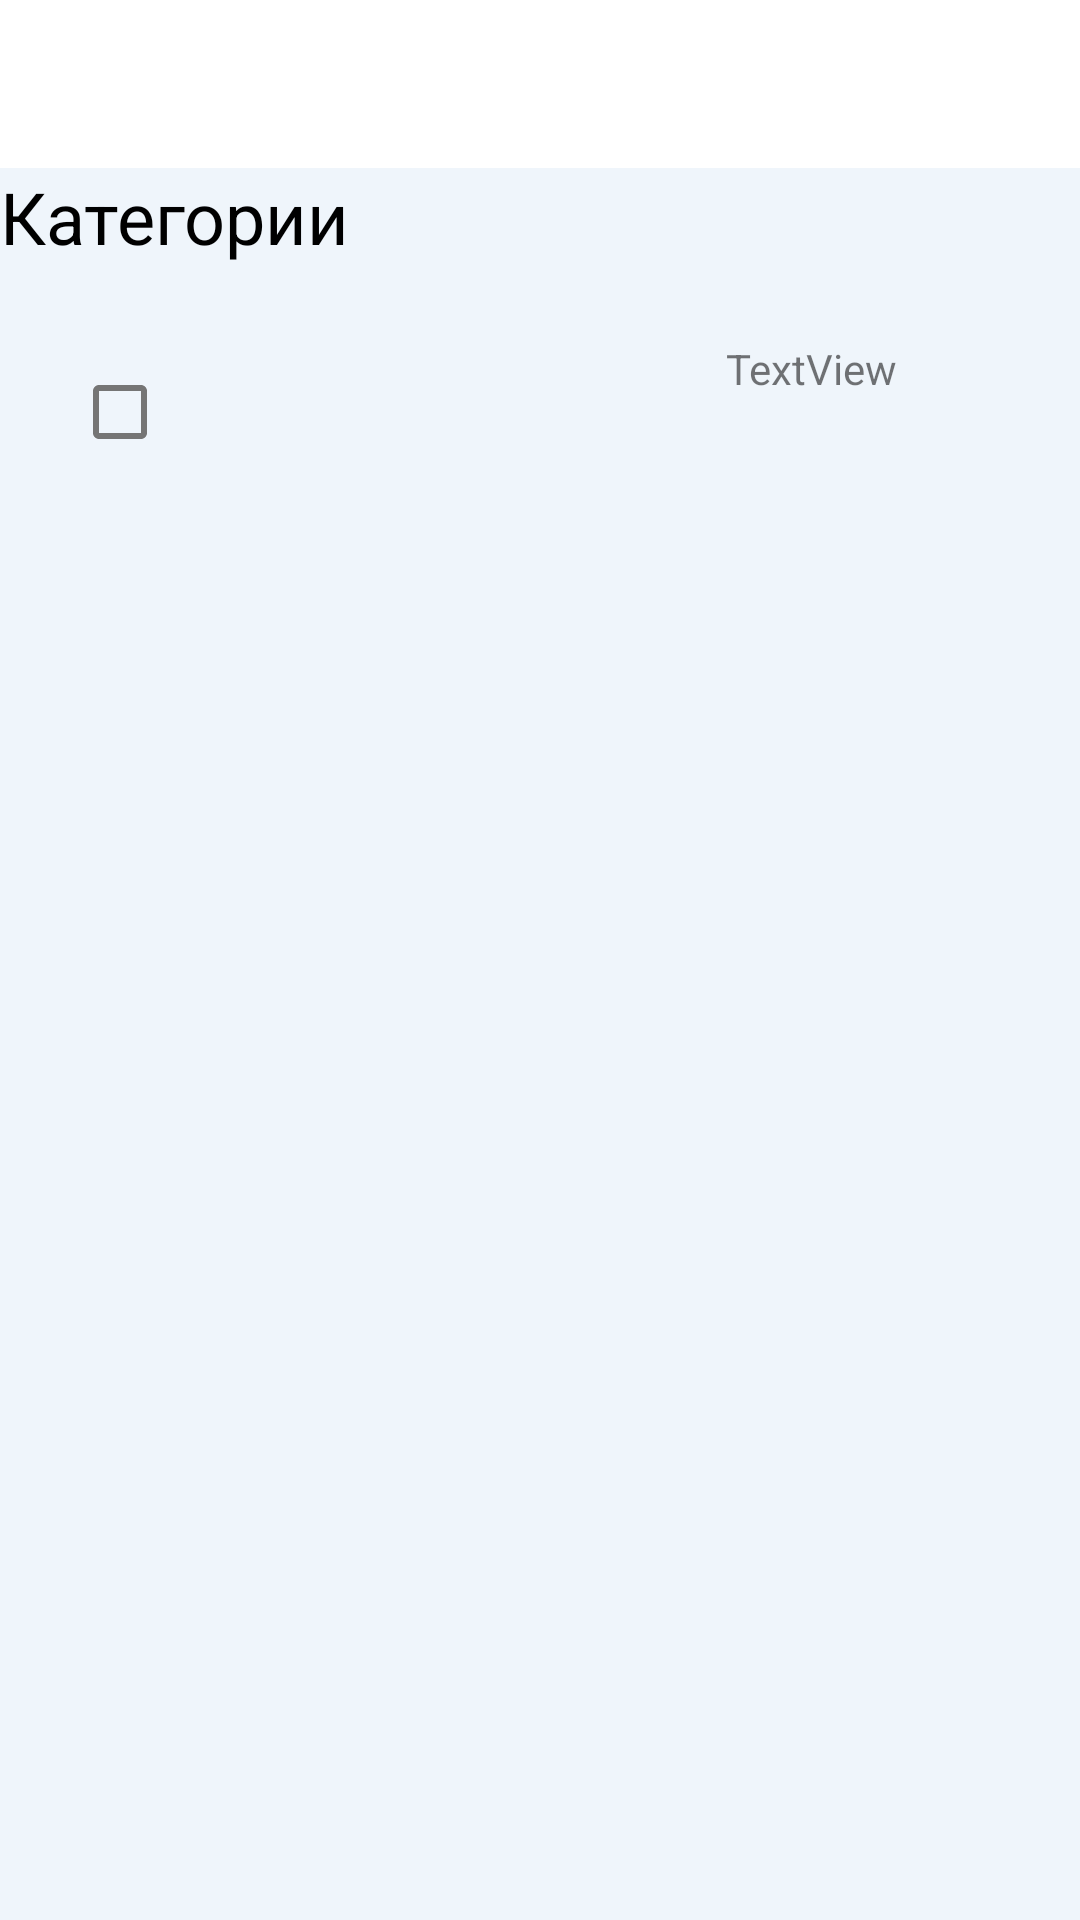

Layout XML and referenced resources for this Android screen:
<!-- AndroidManifest.xml: fallback theme Theme.MaterialComponents.DayNight.NoActionBar -->
<!-- res/layout/categories_for_product_fragment.xml -->
<?xml version="1.0" encoding="utf-8"?>
<android.support.constraint.ConstraintLayout xmlns:android="http://schemas.android.com/apk/res/android"
    xmlns:app="http://schemas.android.com/apk/res-auto"
    xmlns:tools="http://schemas.android.com/tools"
    android:layout_width="match_parent"
    android:layout_height="match_parent"
    android:background="@color/my_white">


    <android.support.v7.widget.Toolbar
        android:id="@+id/categories_for_product_toolbar"
        style="@style/Toolbar"
        android:layout_width="match_parent"
        android:layout_height="wrap_content"
        android:fontFamily="Arial"


        android:gravity="start"
        app:layout_constraintEnd_toEndOf="parent"
        app:layout_constraintStart_toStartOf="parent"
        app:layout_constraintTop_toTopOf="parent"
        app:subtitleTextColor="@color/black" />

    <TextView
        android:id="@+id/textViewCategor"
        android:layout_width="wrap_content"
        android:layout_height="wrap_content"
        android:text="@string/categories"
        android:textColor="@color/black"
        android:textSize="24sp"
        app:layout_constraintStart_toStartOf="parent"
        app:layout_constraintTop_toBottomOf="@+id/categories_for_product_toolbar" />

    <CheckBox
        android:id="@+id/filter_image_price"
        android:layout_width="0dp"
        android:layout_height="wrap_content"

        android:layout_marginStart="16sp"
        android:layout_marginTop="25sp"
        app:layout_constraintStart_toStartOf="parent"
        app:layout_constraintTop_toBottomOf="@+id/textViewCategor" />

    <TextView
        android:id="@+id/text_filters"
        android:layout_width="wrap_content"
        android:layout_height="wrap_content"

        android:text="TextView"

        android:layout_marginEnd="45sp"
        app:layout_constraintEnd_toStartOf="@+id/image_filters"
        app:layout_constraintTop_toTopOf="@+id/filter_image_price" />

    <ImageButton
        android:id="@+id/image_filters"
        android:layout_width="0dp"
        android:layout_height="wrap_content"
        android:background = "@color/my_white"

        android:layout_marginEnd="16sp"
        app:layout_constraintEnd_toEndOf="parent"
        app:layout_constraintTop_toTopOf="@+id/filter_image_price"
        app:srcCompat="@drawable/baseline_person_black_24" />


    <android.support.v7.widget.RecyclerView
        android:id="@+id/categories_for_product_list"
        android:layout_width="0dp"
        android:layout_height="0dp"
        app:layout_constraintBottom_toBottomOf="parent"
        app:layout_constraintEnd_toEndOf="parent"
        app:layout_constraintStart_toStartOf="parent"
        app:layout_constraintTop_toBottomOf="@+id/filter_image_price"
        tools:listitem="@layout/product_item">

    </android.support.v7.widget.RecyclerView>




</android.support.constraint.ConstraintLayout>
<!-- res/layout/product_item.xml (included above) -->
<?xml version="1.0" encoding="utf-8"?>
<android.support.constraint.ConstraintLayout xmlns:android="http://schemas.android.com/apk/res/android"
    xmlns:app="http://schemas.android.com/apk/res-auto"
    xmlns:tools="http://schemas.android.com/tools"
    android:background="@color/my_white"
    android:layout_width="match_parent"

    android:layout_height="wrap_content">


    <android.support.constraint.ConstraintLayout
        android:id="@+id/const2"
        android:backgroundTint="@color/white"
        android:background="@drawable/my_style_layout"
        android:layout_width="0dp"
        android:layout_height="wrap_content"
        app:layout_constraintBottom_toBottomOf="@+id/linearLayout"
        app:layout_constraintEnd_toStartOf="@id/linear2"
        app:layout_constraintHorizontal_bias="0.0"
        app:layout_constraintStart_toStartOf="parent"
        app:layout_constraintTop_toTopOf="parent"
        app:layout_constraintVertical_bias="1.0">

        <TextView
            android:id="@+id/textViewPrice"
            android:layout_width="wrap_content"
            android:layout_height="wrap_content"
            android:layout_marginTop="4dp"
            android:text="TextView"
            android:textColor="@color/blue"
            android:textSize="12dp"

            android:textStyle="bold"
            app:layout_constraintEnd_toEndOf="parent"
            app:layout_constraintHorizontal_bias="0.05"
            app:layout_constraintStart_toStartOf="parent"
            app:layout_constraintTop_toBottomOf="@+id/textViewName" />

        <ImageView
            android:id="@+id/imageViewProduct"
            android:layout_width="0dp"
            android:layout_height="wrap_content"
            android:layout_marginTop="15sp"
            app:layout_constraintEnd_toEndOf="parent"
            app:layout_constraintHorizontal_bias="0.0"
            app:layout_constraintStart_toStartOf="parent"
            app:layout_constraintTop_toTopOf="parent"

            tools:srcCompat="@tools:sample/avatars" />

        <TextView
            android:id="@+id/textViewName"
            android:layout_width="wrap_content"
            android:layout_height="wrap_content"
            android:text="TextView"
            android:textColor="@color/black"
            android:textSize="16dp"
            android:textStyle="bold"

            app:layout_constraintBottom_toBottomOf="parent"
            app:layout_constraintEnd_toEndOf="parent"
            app:layout_constraintHorizontal_bias="0.045"
            app:layout_constraintStart_toStartOf="parent"
            app:layout_constraintTop_toBottomOf="@+id/imageViewProduct"
            app:layout_constraintVertical_bias="0.05" />

        <CheckBox
            android:id="@+id/favorites_box"
            android:layout_width="wrap_content"
            android:layout_height="wrap_content"
            android:button="@drawable/favorites_products"
            android:textAppearance="?android:attr/textAppearanceLarge"
            app:layout_constraintBottom_toBottomOf="parent"
            app:layout_constraintEnd_toEndOf="parent"
            app:layout_constraintHorizontal_bias="0.96"
            app:layout_constraintStart_toEndOf="@+id/textViewName"


            app:layout_constraintTop_toBottomOf="@+id/imageViewProduct"
            app:layout_constraintVertical_bias="0.05" />

    </android.support.constraint.ConstraintLayout>

    <LinearLayout
        android:id="@+id/linearLayout"
        android:layout_width="wrap_content"
        android:layout_height="8dp"

        android:orientation="vertical"
        app:layout_constraintTop_toBottomOf="@id/const2"
        app:layout_constraintEnd_toEndOf="parent"
        app:layout_constraintStart_toStartOf="parent">

    </LinearLayout>

    <LinearLayout
        android:id="@+id/linear2"
        android:layout_width="8dp"
        android:layout_height="0dp"
        android:orientation="horizontal"
        app:layout_constraintBottom_toBottomOf="parent"
        app:layout_constraintEnd_toEndOf="parent"
        app:layout_constraintStart_toEndOf="@+id/const2"
        app:layout_constraintTop_toTopOf="parent"

        />


</android.support.constraint.ConstraintLayout>
<!-- resources referenced by this layout -->
<resources>
  <color name="black">#FF000000</color>
  <color name="blue">#0001FC</color>
  <color name="my_white">#EFF5FB</color>
  <color name="white">#FFFFFFFF</color>
  <!-- drawable my_style_layout (drawable) -->
  <?xml version="1.0" encoding="utf-8"?>
  <shape xmlns:android="http://schemas.android.com/apk/res/android"
      android:shape="rectangle" >
  
  
  
      <corners android:radius="8dp" />
  
      <stroke
          android:width="1dp"
          android:color="@color/my_white" />
  
  </shape>
  <string name="categories">Категории</string>
  <style name="Toolbar">
          <item name="android:layout_width">match_parent</item>
          <item name="android:layout_height">?attr/actionBarSize</item>
          
          <item name="android:background">@color/white</item>
  
      </style>
</resources>
